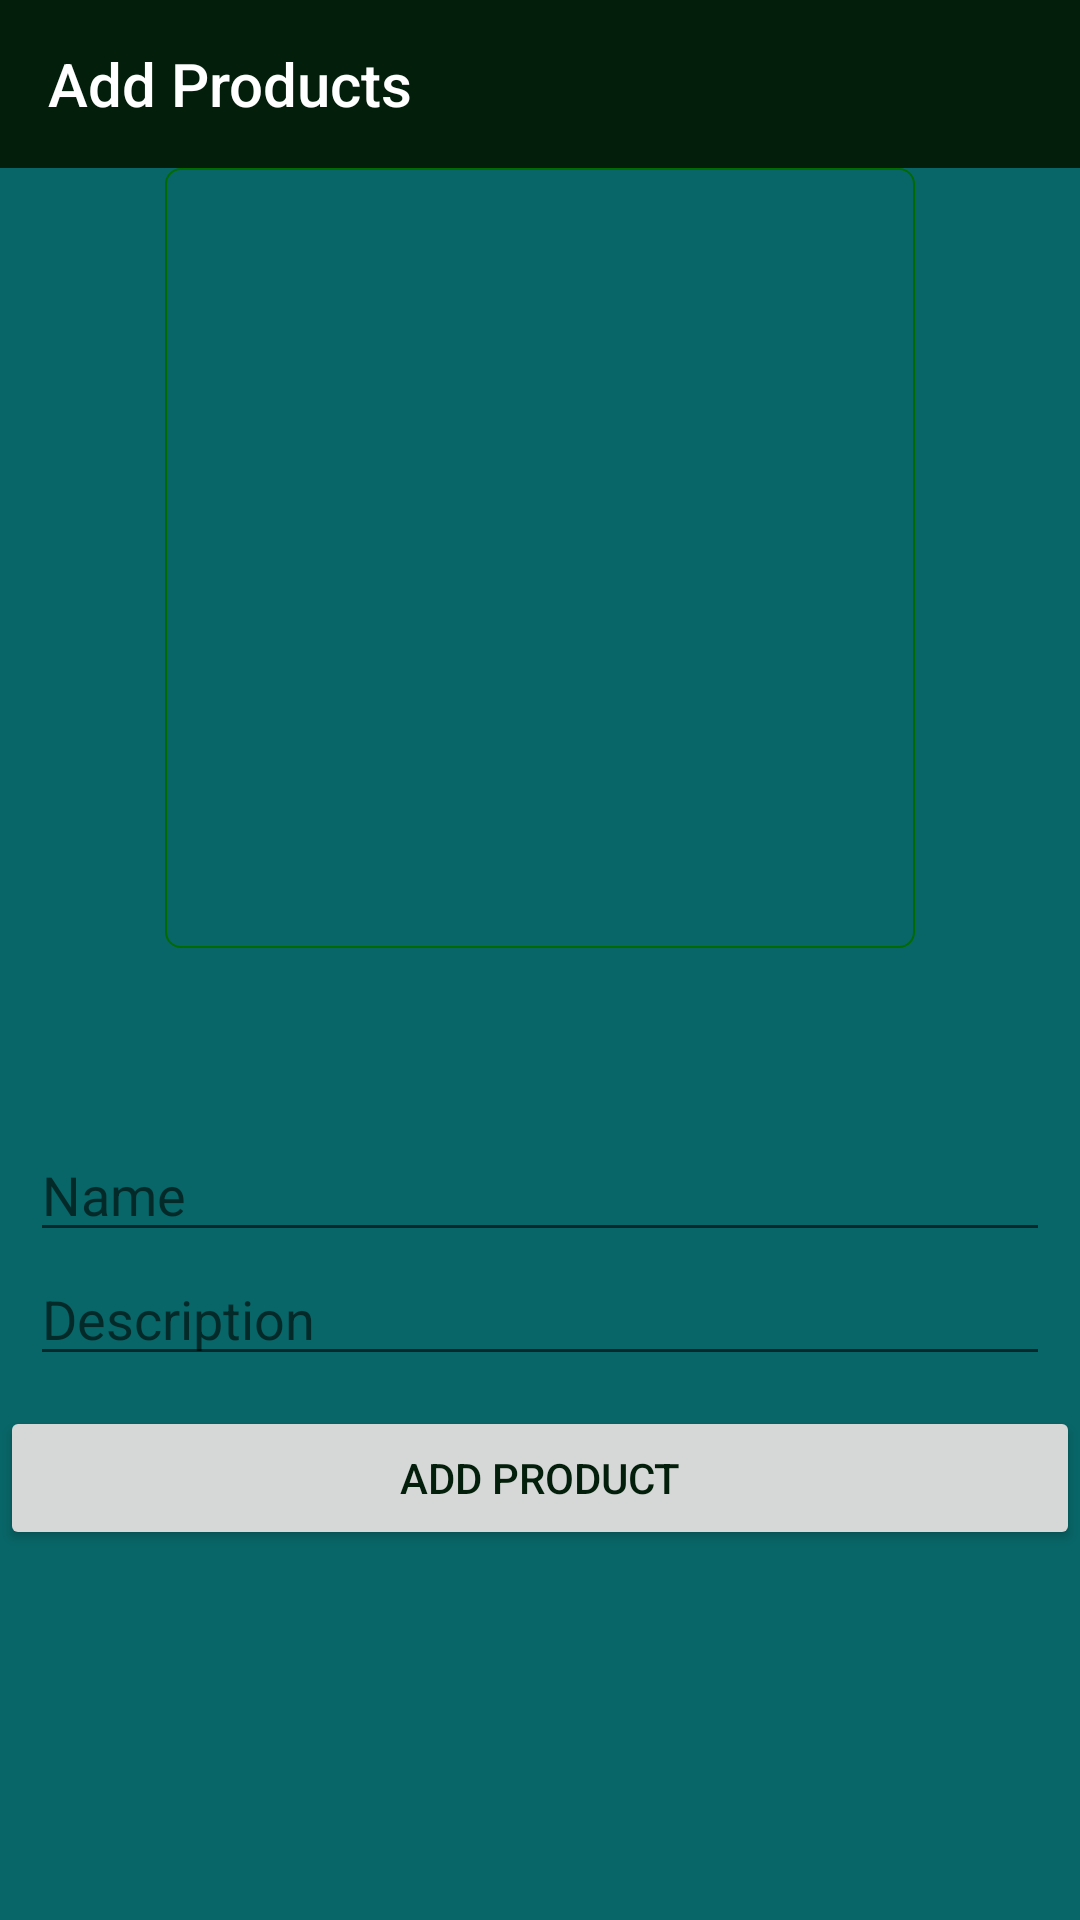

Android layout source for this screen:
<!-- AndroidManifest.xml: application theme AppTheme -->
<!-- res/layout/activity_add_products.xml -->
<?xml version="1.0" encoding="utf-8"?>
<android.support.v7.widget.LinearLayoutCompat
    xmlns:android="http://schemas.android.com/apk/res/android"
    xmlns:app="http://schemas.android.com/apk/res-auto"
    xmlns:tools="http://schemas.android.com/tools"
    android:layout_width="match_parent"
    android:layout_height="match_parent"
    android:background="@color/colorGray"
    android:orientation="vertical"
    tools:context=".AddProducts">
    <android.support.design.widget.AppBarLayout
        android:layout_width="match_parent"
        android:layout_height="wrap_content"
        android:theme="@style/AppTheme.AppBarOverlay">

        <android.support.v7.widget.Toolbar
            android:id="@+id/toolbar"
            android:layout_width="match_parent"
            android:layout_height="?attr/actionBarSize"
            android:background="@color/colorPrimary"
            app:title="Add Products"
            app:popupTheme="@style/AppTheme.PopupOverlay" />
    </android.support.design.widget.AppBarLayout>

    <android.support.v7.widget.LinearLayoutCompat
        android:layout_width="match_parent"
        android:layout_height="wrap_content"
        android:orientation="vertical">
        <RelativeLayout
            android:layout_width="wrap_content"
            android:layout_height="wrap_content"
            android:layout_gravity="center"
            android:background="@drawable/buttoncart">

            <ImageView
                android:id="@+id/addImage"
                android:layout_width="250dp"
                android:layout_height="250dp"
                android:scaleType="centerCrop"
                android:layout_marginTop="10dp"
                android:layout_gravity="center"
                android:src="@drawable/placeholder"/>

            <ImageView
                android:id="@+id/photo"
                android:layout_width="52dp"
                android:layout_height="50dp"
                android:layout_alignEnd="@+id/addImage"
                android:layout_alignBottom="@+id/addImage"
                android:src="@drawable/ic_photo"
                android:tint="@android:color/white" />
        </RelativeLayout>
        <ScrollView
            android:layout_width="match_parent"
            android:layout_height="wrap_content">
            <android.support.v7.widget.LinearLayoutCompat
                android:layout_width="match_parent"
                android:layout_height="wrap_content"
                android:layout_marginTop="50dp"
                android:orientation="vertical">
                <android.support.v7.widget.LinearLayoutCompat
                    android:layout_width="match_parent"
                    android:layout_height="wrap_content"
                    android:padding="10dp"
                    android:orientation="vertical">
                    <EditText
                        android:id="@+id/addName"
                        android:layout_width="match_parent"
                        android:layout_height="wrap_content"
                        android:hint="Name"/>
                    <EditText
                        android:id="@+id/addDescription"
                        android:layout_width="match_parent"
                        android:layout_height="wrap_content"
                        android:hint="Description"/>

                </android.support.v7.widget.LinearLayoutCompat>
                <Button
                    android:id="@+id/addProduct"
                    android:layout_width="match_parent"
                    android:layout_height="wrap_content"
                    android:text="Add Product"/>

            </android.support.v7.widget.LinearLayoutCompat>


        </ScrollView>

    </android.support.v7.widget.LinearLayoutCompat>


</android.support.v7.widget.LinearLayoutCompat>
<!-- resources referenced by this layout -->
<resources>
  <color name="colorGray">#FF086668</color>
  <color name="colorPrimary">#031e0a</color>
  <!-- drawable buttoncart (drawable) -->
  <?xml version="1.0" encoding="utf-8"?>
  <shape xmlns:android="http://schemas.android.com/apk/res/android"
      android:shape="rectangle">
      <corners
          android:radius="5dp"/>
      <stroke
          android:width="2px"
          android:color="@color/colorGreen"/>
  
  
  </shape>
  <style name="AppTheme.AppBarOverlay" parent="ThemeOverlay.AppCompat.Dark.ActionBar" />
  <style name="AppTheme.PopupOverlay" parent="ThemeOverlay.AppCompat.Light" />
  <style name="AppTheme" parent="Theme.AppCompat.Light">
          
          <item name="android:textColorPrimary">@color/colorPrimary</item>
          <item name="android:colorPrimaryDark">@color/colorPrimaryDark</item>
          <item name="android:colorAccent">@color/colorAccent</item>
      </style>
  <color name="colorGreen">#FF016B01</color>
  <color name="colorPrimaryDark">#031e0a</color>
  <color name="colorAccent">#FF4081</color>
</resources>
